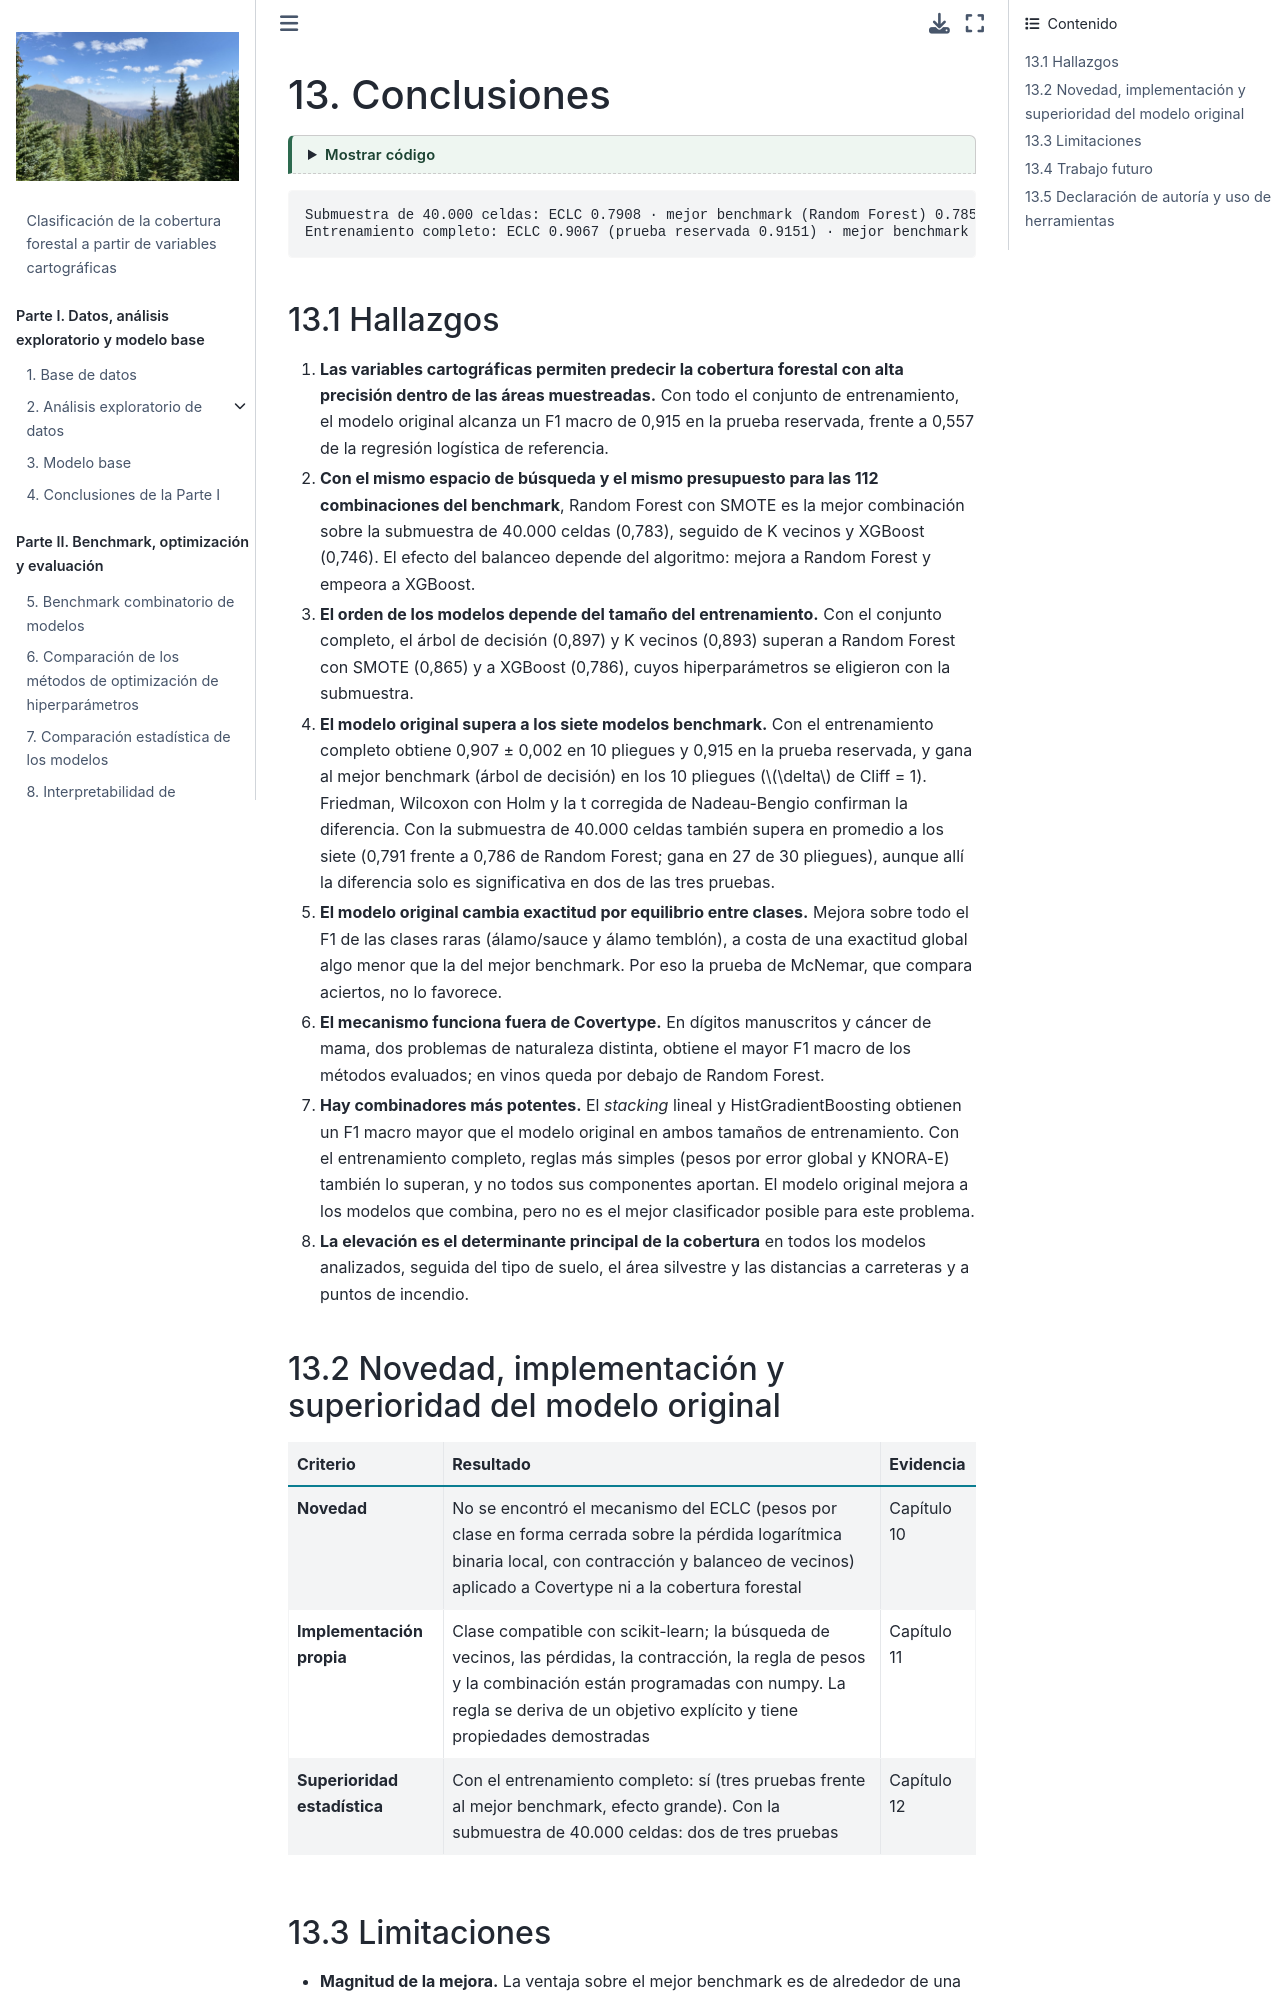

repository: anagalvan7/Proyecto_Final_E4_ML · page: e3_08_conclusiones.html · generator: jekyll

---
jupytext:
  text_representation:
    extension: .md
    format_name: myst
kernelspec:
  display_name: Python 3
  language: python
  name: python3
---

# 13. Conclusiones

```{code-cell} ipython3
:tags: [hide-input]

import json
from pathlib import Path

E3 = Path.cwd().parent / "resultados" / "e3"
v = json.load(open(E3 / "estadistica_veredicto.json", encoding="utf-8"))
vc = json.load(open(E3 / "completo" / "estadistica_veredicto_completo.json", encoding="utf-8"))
print(f"Submuestra de 40.000 celdas: ECLC {v['f1_eclc']:.4f} · mejor benchmark ({v['mejor_benchmark']}) "
      f"{v['f1_mejor_benchmark']:.4f} · superioridad estadística = {v['R3']}")
print(f"Entrenamiento completo: ECLC {vc['f1_eclc']:.4f} (prueba reservada {vc['f1_eclc_prueba_reservada']:.4f}) · "
      f"mejor benchmark ({vc['mejor_benchmark']}) {vc['f1_mejor_benchmark']:.4f} · superioridad estadística = {vc['R3']}")
```

## 13.1 Hallazgos

1. **Las variables cartográficas permiten predecir la cobertura forestal con alta precisión dentro de las áreas
   muestreadas.** Con todo el conjunto de entrenamiento, el modelo original alcanza un F1 macro de 0,915 en la
   prueba reservada, frente a 0,557 de la regresión logística de referencia.
2. **Con el mismo espacio de búsqueda y el mismo presupuesto para las 112 combinaciones del benchmark**, Random
   Forest con SMOTE es la mejor combinación sobre la submuestra de 40.000 celdas (0,783), seguido de K vecinos
   y XGBoost (0,746). El efecto del balanceo depende del algoritmo: mejora a Random Forest y empeora a XGBoost.
3. **El orden de los modelos depende del tamaño del entrenamiento.** Con el conjunto completo, el árbol de
   decisión (0,897) y K vecinos (0,893) superan a Random Forest con SMOTE (0,865) y a XGBoost (0,786), cuyos
   hiperparámetros se eligieron con la submuestra.
4. **El modelo original supera a los siete modelos benchmark.** Con el entrenamiento completo obtiene
   0,907 ± 0,002 en 10 pliegues y 0,915 en la prueba reservada, y gana al mejor benchmark (árbol de decisión) en
   los 10 pliegues ($\delta$ de Cliff = 1). Friedman, Wilcoxon con Holm y la t corregida de Nadeau-Bengio
   confirman la diferencia. Con la submuestra de 40.000 celdas también supera en promedio a los siete
   (0,791 frente a 0,786 de Random Forest; gana en 27 de 30 pliegues), aunque allí la diferencia solo es
   significativa en dos de las tres pruebas.
5. **El modelo original cambia exactitud por equilibrio entre clases.** Mejora sobre todo el F1 de las clases
   raras (álamo/sauce y álamo temblón), a costa de una exactitud global algo menor que la del mejor benchmark.
   Por eso la prueba de McNemar, que compara aciertos, no lo favorece.
6. **El mecanismo funciona fuera de Covertype.** En dígitos manuscritos y cáncer de mama, dos problemas de
   naturaleza distinta, obtiene el mayor F1 macro de los métodos evaluados; en vinos queda por debajo de Random
   Forest.
7. **Hay combinadores más potentes.** El *stacking* lineal y HistGradientBoosting obtienen un F1 macro mayor que
   el modelo original en ambos tamaños de entrenamiento. Con el entrenamiento completo, reglas más simples (pesos
   por error global y KNORA-E) también lo superan, y no todos sus componentes aportan. El modelo original mejora
   a los modelos que combina, pero no es el mejor clasificador posible para este problema.
8. **La elevación es el determinante principal de la cobertura** en todos los modelos analizados, seguida del
   tipo de suelo, el área silvestre y las distancias a carreteras y a puntos de incendio.
